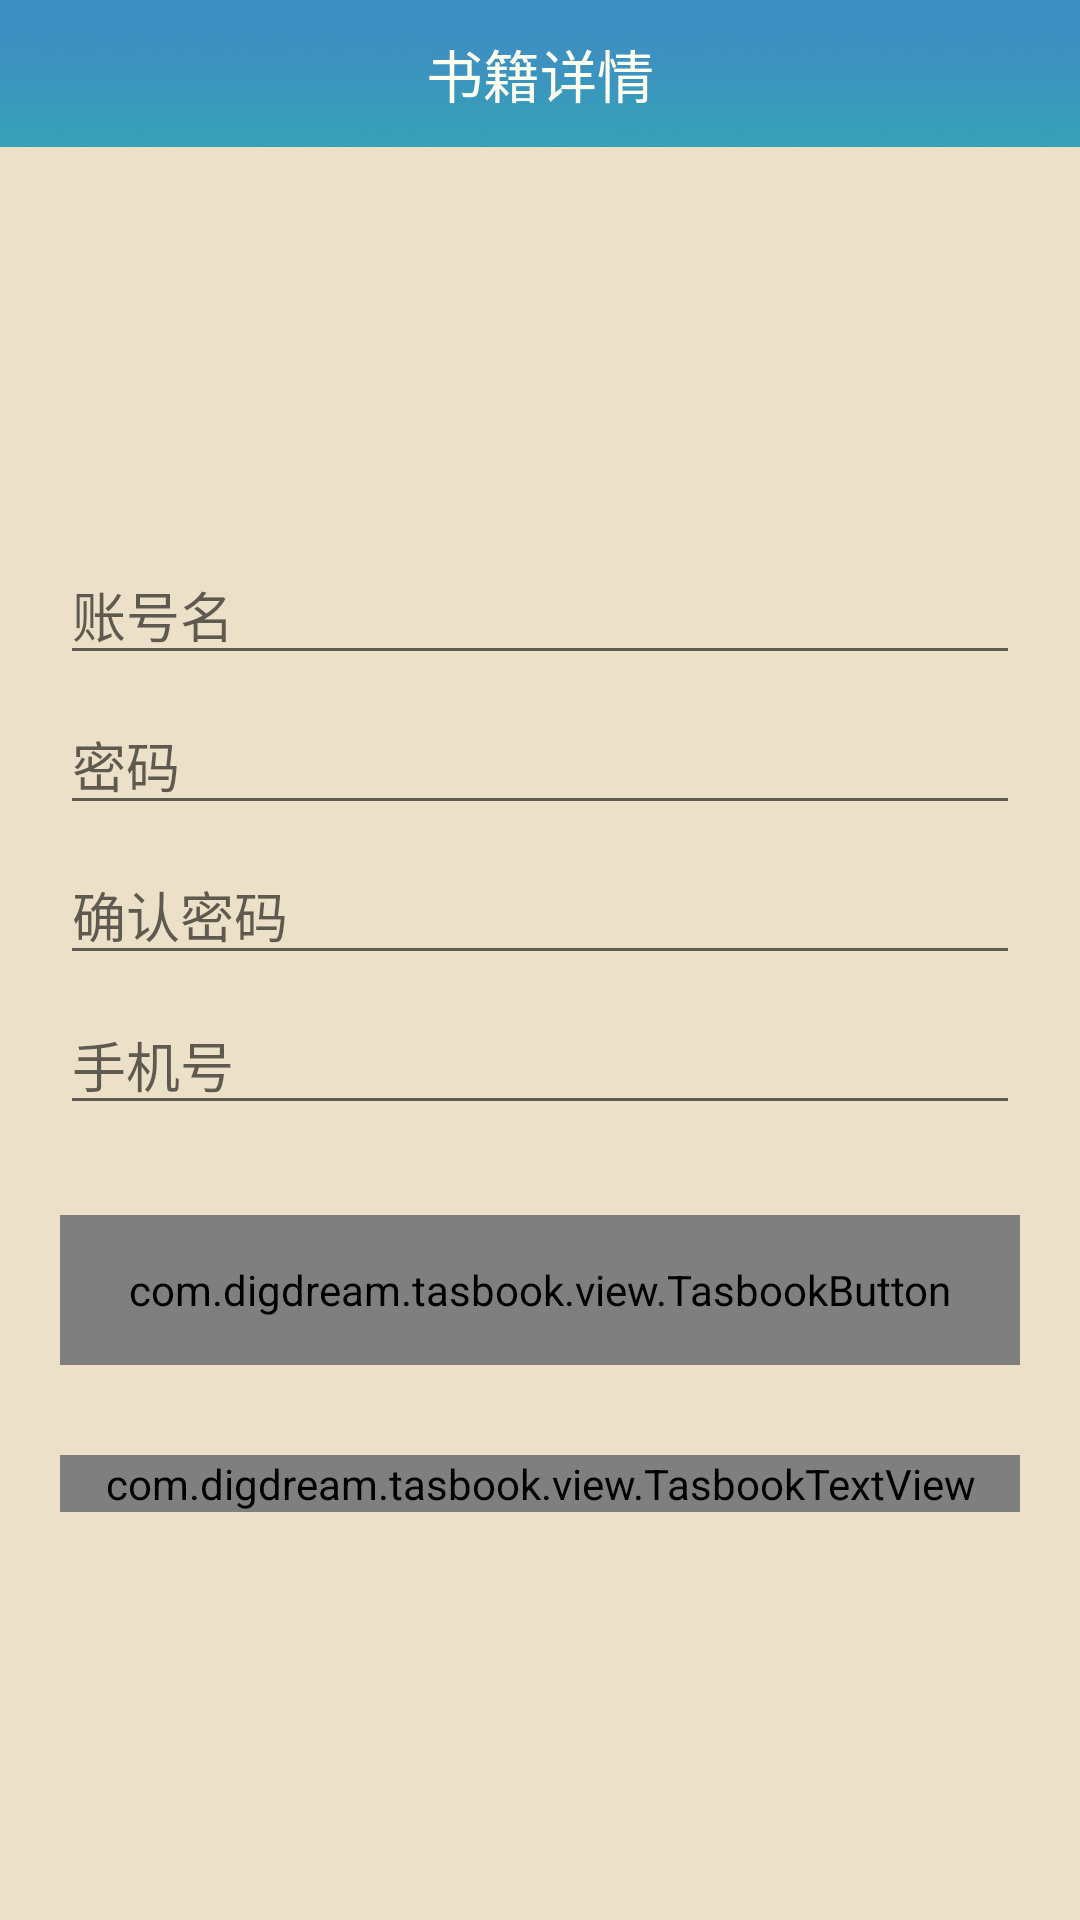

Android layout source for this screen:
<!-- AndroidManifest.xml: application theme AppTheme -->
<!-- res/layout/activity_register.xml -->
<?xml version="1.0" encoding="utf-8"?>
<LinearLayout xmlns:android="http://schemas.android.com/apk/res/android"
    android:layout_width="fill_parent"
    android:layout_height="fill_parent"
    android:background="#ffede0c8"
    android:orientation="vertical" >
    <include
        android:id="@+id/actionbar_title"
        android:layout_height="@dimen/action_bar_height"
        layout="@layout/actionbar_titleback" />

    <ScrollView
        android:layout_width="fill_parent"
        android:layout_height="fill_parent"
        android:fillViewport="true" >

        <LinearLayout
            android:layout_width="fill_parent"
            android:layout_height="fill_parent"
            android:focusableInTouchMode="true"
            android:gravity="center"
            android:orientation="vertical"
            android:padding="@dimen/signup_screen_min_padding" >

            <LinearLayout
                android:id="@+id/signup_container"
                android:layout_width="fill_parent"
                android:layout_height="fill_parent"
                android:focusableInTouchMode="true"
                android:gravity="center"
                android:orientation="vertical" >

                <requestFocus />

                <EditText
                    android:id="@+id/signup_fullname_edittext"
                    android:layout_width="fill_parent"
                    android:layout_height="40.0dip"
                    android:layout_gravity="center"
                    android:layout_marginTop="20.0dip"
                    android:hint="@string/fullname_hint"
                    android:inputType="textPersonName" />

               

                <EditText
                    android:id="@+id/signup_password_edittext"
                    android:layout_width="fill_parent"
                    android:layout_height="40.0dip"
                    android:layout_gravity="center"
                    android:layout_marginTop="10.0dip"
                    android:hint="@string/password_hint"
                    android:inputType="textPassword" />

                <EditText
                    android:id="@+id/signup_password_confirm_edittext"
                    android:layout_width="fill_parent"
                    android:layout_height="40.0dip"
                    android:layout_gravity="center"
                    android:layout_marginTop="10.0dip"
                    android:hint="@string/comfirm_password_hint"
                    android:inputType="textPassword" />
                 <EditText
                    android:id="@+id/signup_phone_edittext"
                    android:layout_width="fill_parent"
                    android:layout_height="40.0dip"
                    android:layout_gravity="center"
                    android:layout_marginTop="10.0dip"
                    android:hint="@string/phone_hint"
                    android:inputType="number" />

                <com.digdream.tasbook.view.TasbookButton
                    android:id="@+id/signup_signup_button"
                    android:layout_width="fill_parent"
                    android:layout_height="50.0dip"
                    android:layout_gravity="center"
                    android:layout_marginTop="30.0dip"
                    android:background="@drawable/create_account_button"
                    android:gravity="center"
                    android:onClick="signupButtonClicked"
                    android:text="@string/sign_up"
                    android:textColor="@drawable/create_account_button_text" />

                <com.digdream.tasbook.view.TasbookTextView
                    android:id="@+id/agreement_textview"
                    style="@style/SmallTextViewStyle"
                    android:layout_width="fill_parent"
                    android:layout_height="wrap_content"
                    android:layout_gravity="center"
                    android:layout_marginBottom="20.0dip"
                    android:layout_marginTop="30.0dip"
                    android:gravity="center"
                    android:text="@string/agreement"
                    android:textAlignment="center"
                    android:textColor="@color/tasbookDarkTextColour"
                    android:textSize="12.0sp" />
            </LinearLayout>
        </LinearLayout>
    </ScrollView>

</LinearLayout>
<!-- res/layout/actionbar_titleback.xml (included above) -->
<?xml version="1.0" encoding="utf-8"?>
<RelativeLayout xmlns:android="http://schemas.android.com/apk/res/android"
    android:layout_width="fill_parent"
    android:layout_height="wrap_content"
    android:background="@drawable/title_bg" >

    <ImageView
        android:id="@+id/btn_action_bar_left"
        android:layout_width="wrap_content"
        android:layout_height="wrap_content"
        android:layout_alignParentLeft="true"
        android:layout_centerVertical="true"
        android:paddingLeft="10.0dip"
        android:paddingRight="10.0dip"
        android:src="@drawable/ic_navigation_back" />

    <TextView
        android:id="@+id/title"
        android:layout_width="wrap_content"
        android:layout_height="wrap_content"
        android:layout_centerInParent="true"
        android:ellipsize="middle"
        android:gravity="center"
        android:singleLine="true"
        android:text="@string/string_book_info_detail"
        android:textColor="@color/ivory"
        android:textSize="19.0dip" />

    <ImageView
        android:id="@+id/book_center_flag"
        android:layout_width="wrap_content"
        android:layout_height="wrap_content"
        android:layout_below="@id/title"
        android:layout_marginTop="3.0dip"
        android:layout_toRightOf="@id/title"
        android:src="@drawable/drag_flag"
        android:visibility="gone" />

    <Button
        android:id="@+id/btn_action_bar_right"
        android:layout_width="wrap_content"
        android:layout_height="wrap_content"
        android:layout_alignParentRight="true"
        android:layout_centerVertical="true"
        android:layout_marginRight="10.0dip"
        android:background="@drawable/round_corner_bg_green_white_selector"
        android:gravity="center"
        android:paddingBottom="8.0dip"
        android:paddingLeft="6.0dip"
        android:paddingRight="6.0dip"
        android:paddingTop="8.0dip"
        android:textColor="@color/white"
        android:textSize="16.0dip"
        android:visibility="gone" />

</RelativeLayout>
<!-- resources referenced by this layout -->
<resources>
  <color name="ivory">#fffff0</color>
  <color name="tasbookDarkTextColour">#ff222222</color>
  <color name="white">#ffffff</color>
  <dimen name="action_bar_height">50.0dip</dimen>
  <dimen name="signup_screen_min_padding">20.0dip</dimen>
  <!-- drawable create_account_button_text (drawable) -->
  <?xml version="1.0" encoding="utf-8"?>
  <selector
    xmlns:android="http://schemas.android.com/apk/res/android">
      <item android:state_pressed="true" android:color="@color/grayLight" />
      <item android:state_pressed="false" android:color="@color/white" />
  </selector>
  <!-- drawable drag_flag: png bitmap (drawable-xhdpi, 207 bytes) -->
  <!-- drawable round_corner_bg_green_white_selector (drawable) -->
  <?xml version="1.0" encoding="utf-8"?>
  <selector
    xmlns:android="http://schemas.android.com/apk/res/android">
      <item android:state_pressed="true" android:drawable="@drawable/round_corner_bg_green_press" />
      <item android:state_selected="true" android:drawable="@drawable/round_corner_bg_green_press" />
      <item android:state_focused="true" android:drawable="@drawable/round_corner_bg_green_press" />
      <item android:state_enabled="false" android:drawable="@drawable/round_corner_bg_green" />
      <item android:drawable="@drawable/round_corner_bg_green" />
  </selector>
  <!-- drawable title_bg: png bitmap (drawable-xhdpi, 35580 bytes) -->
  <string name="agreement">By signing up you agree to our terms and honor code.</string>
  <string name="comfirm_password_hint">确认密码</string>
  <string name="fullname_hint">账号名</string>
  <string name="password_hint">密码</string>
  <string name="phone_hint">手机号</string>
  <string name="sign_up">注册</string>
  <string name="string_book_info_detail">书籍详情</string>
  <style name="SmallTextViewStyle" parent="@android:style/Widget.TextView">
          <item name="android:textSize">14.0sp</item>
      </style>
  <style name="AppTheme" parent="AppBaseTheme">
          
      
   
      </style>
  <color name="grayLight">#ffaaaaaa</color>
  <!-- drawable round_corner_bg_green_press (drawable) -->
  <?xml version="1.0" encoding="utf-8"?>
  <shape android:shape="rectangle"
    xmlns:android="http://schemas.android.com/apk/res/android">
      <solid android:color="#ff52d6bc" />
      <stroke android:width="0.5dip" android:color="#ff52d6bc" />
      <corners android:radius="3.0dip" />
  </shape>
  <!-- drawable round_corner_bg_green (drawable) -->
  <?xml version="1.0" encoding="utf-8"?>
  <shape android:shape="rectangle"
    xmlns:android="http://schemas.android.com/apk/res/android">
      <solid android:color="@color/new_green" />
      <stroke android:width="0.5dip" android:color="@color/new_green" />
      <corners android:radius="3.0dip" />
  </shape>
  <style name="AppBaseTheme" parent="Theme.AppCompat.Light">
          
      </style>
  <color name="new_green">#ff01ae8b</color>
</resources>
